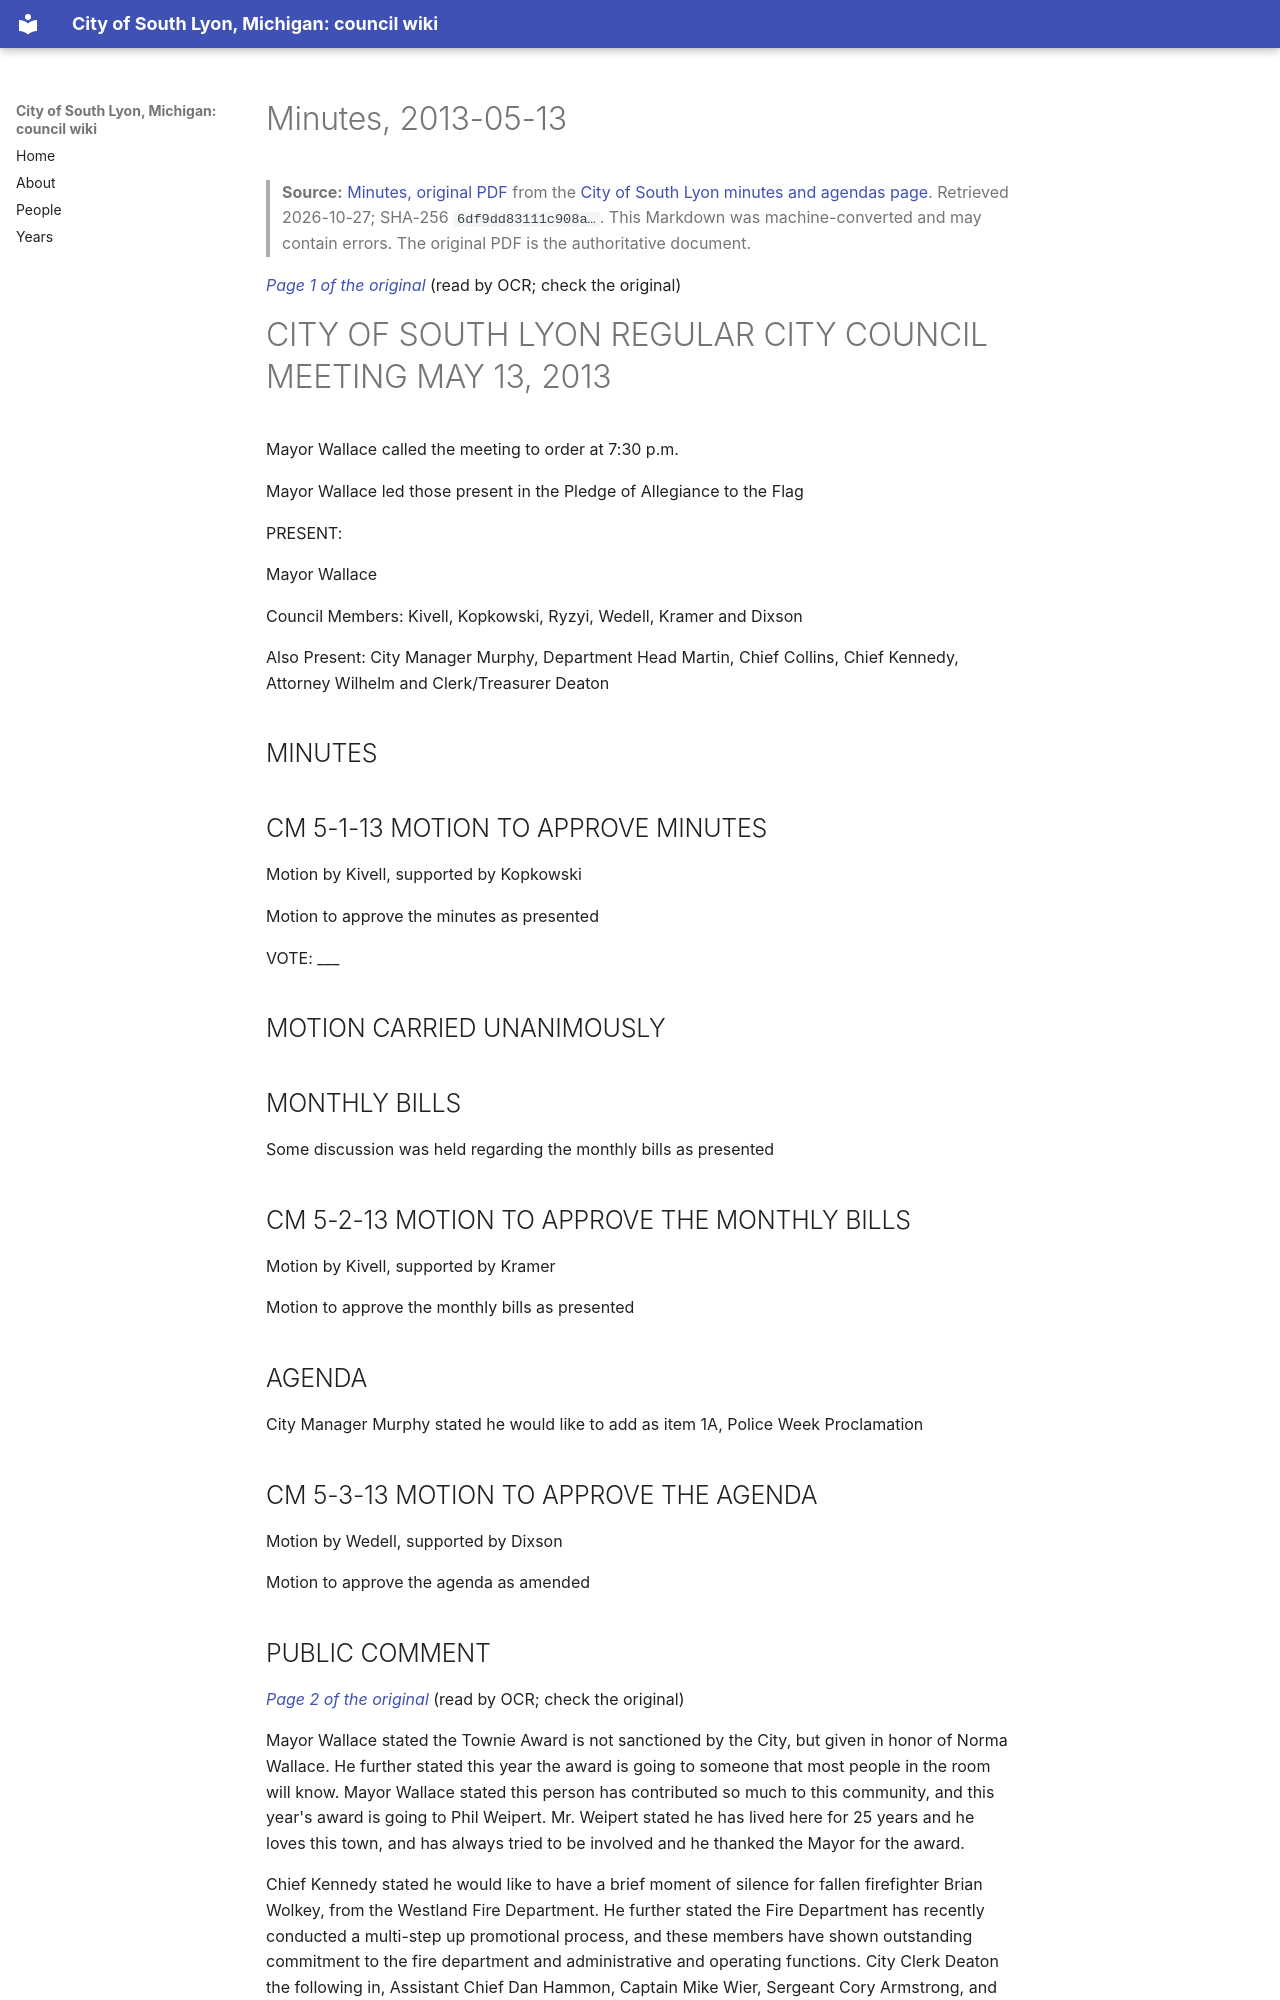

repository: RyanMathewson/city-of-south-lyon-mi-council-wiki · page: documents/2013/2013-05-13/minutes/index.html · generator: mkdocs

---
title: "Minutes, 2013-05-13"
meeting_date: "2013-05-13"
document: "minutes"
source_url: "https://www.southlyonmi.org/document_center/City%20Council/Agenda%20packet%20and%20Minutes/2013/minutes/DOC082013CCminutes5-13-13.pdf?t=202108310732580"
source_listing: "https://www.southlyonmi.org/government/city_council/city_council_minutes_and_agendas.php"
source_sha256: "6df9dd83111c908a401b513db17ace7b70280d1d8ddc4c608c921c47be60ec00"
source_bytes: 211576
retrieved: "2026-10-27"
pages: 7
ocr_pages: 7
converter: "pymupdf4llm 0.3.4 (text layers); PaddleOCR-VL-1.6-0.9B (scanned pages)"
---

# Minutes, 2013-05-13

> **Source:** [Minutes, original PDF](https://www.southlyonmi.org/document_center/City%20Council/Agenda%20packet%20and%20Minutes/2013/minutes/DOC082013CCminutes5-13-13.pdf?t=202108310732580) from the [City of South Lyon minutes and agendas page](https://www.southlyonmi.org/government/city_council/city_council_minutes_and_agendas.php). Retrieved 2026-10-27; SHA-256 `6df9dd83111c908a…`. This Markdown was machine-converted and may contain errors. The original PDF is the authoritative document.

<a id="p1"></a>
*[Page 1 of the original](https://www.southlyonmi.org/document_center/City%20Council/Agenda%20packet%20and%20Minutes/2013/minutes/DOC082013CCminutes5-13-13.pdf?t=202108310732580#page=1)* (read by OCR; check the original)

# CITY OF SOUTH LYON REGULAR CITY COUNCIL MEETING MAY 13, 2013

Mayor Wallace called the meeting to order at 7:30 p.m.

Mayor Wallace led those present in the Pledge of Allegiance to the Flag

PRESENT:

Mayor Wallace

Council Members: Kivell, Kopkowski, Ryzyi, Wedell, Kramer and Dixson

Also Present: City Manager Murphy, Department Head Martin, Chief Collins, Chief Kennedy, Attorney Wilhelm and Clerk/Treasurer Deaton

## MINUTES

## CM 5-1-13 MOTION TO APPROVE MINUTES

Motion by Kivell, supported by Kopkowski

Motion to approve the minutes as presented

VOTE: ___

## MOTION CARRIED UNANIMOUSLY

## MONTHLY BILLS

Some discussion was held regarding the monthly bills as presented

## CM 5-2-13 MOTION TO APPROVE THE MONTHLY BILLS

Motion by Kivell, supported by Kramer

Motion to approve the monthly bills as presented

## AGENDA

City Manager Murphy stated he would like to add as item 1A, Police Week Proclamation

## CM 5-3-13 MOTION TO APPROVE THE AGENDA

Motion by Wedell, supported by Dixson

Motion to approve the agenda as amended
